Image classification data set "processed" (emilianoagostini14/TP-ClasificadordeComponentes on GitHub). Class labels (4): ceramic capacitor, electrolytic capacitor, LED, resistencia.

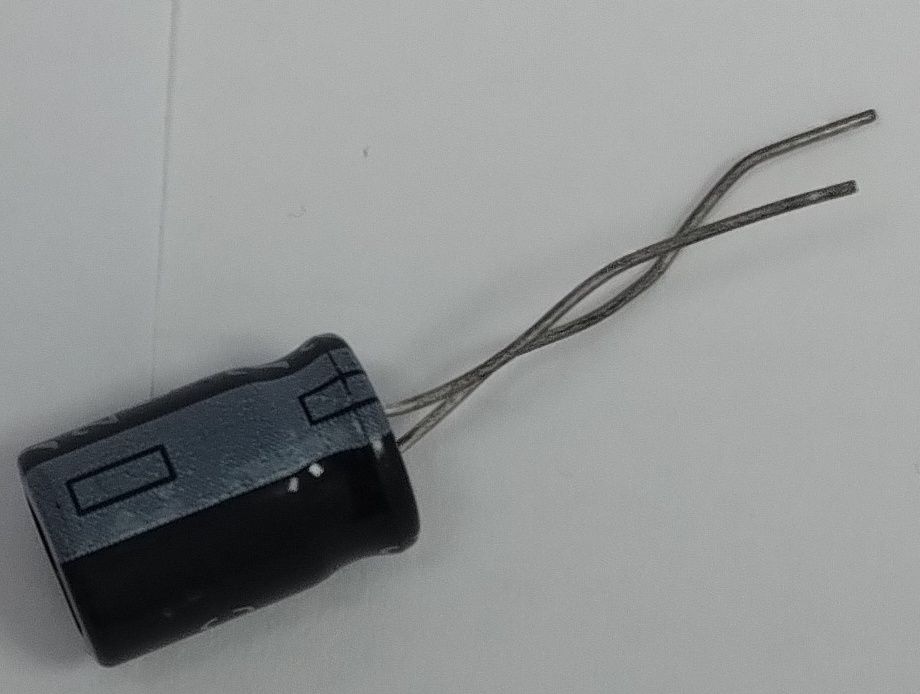
Label: electrolytic capacitor

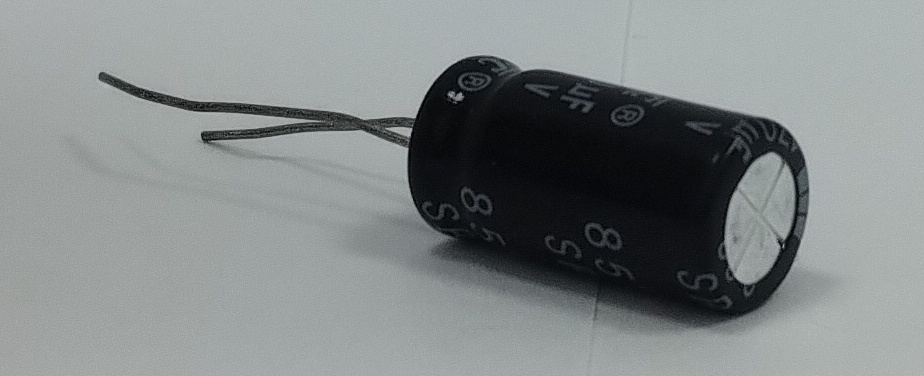
Label: electrolytic capacitor

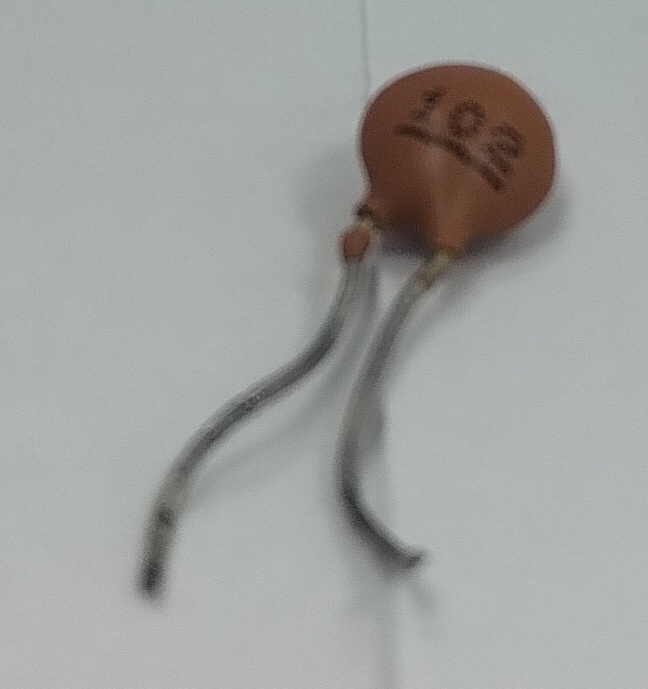
Label: ceramic capacitor

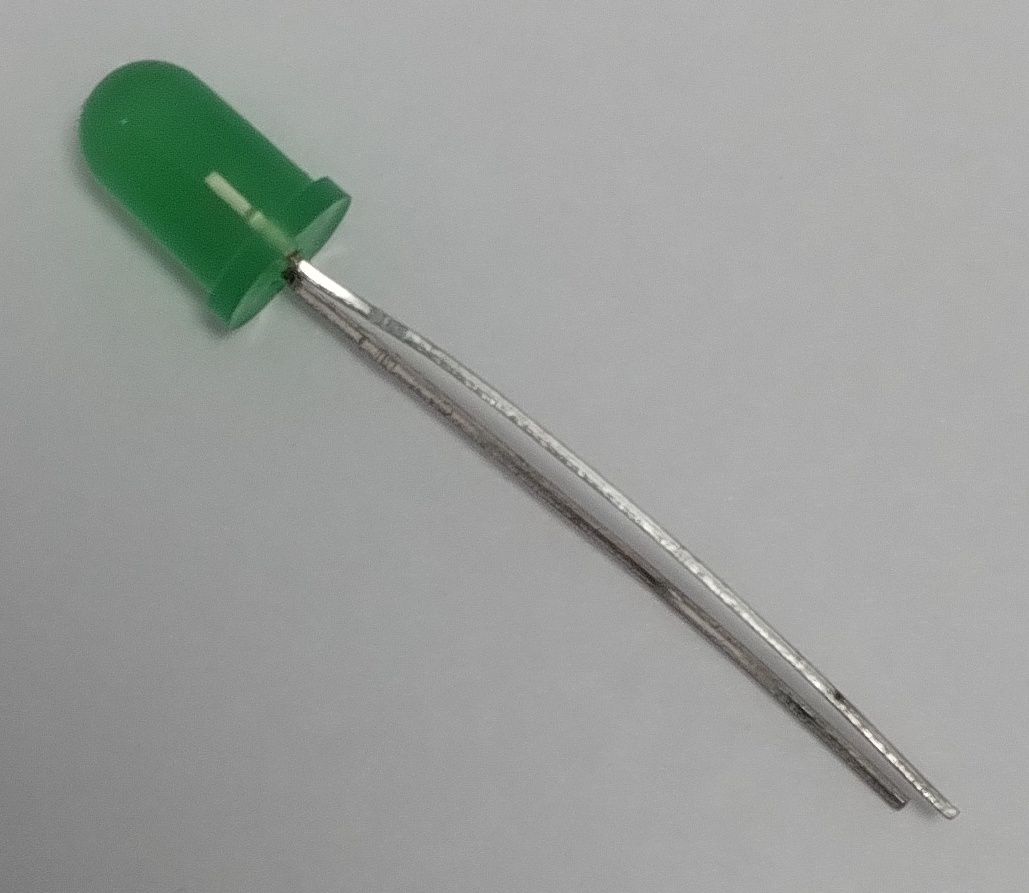
Label: LED

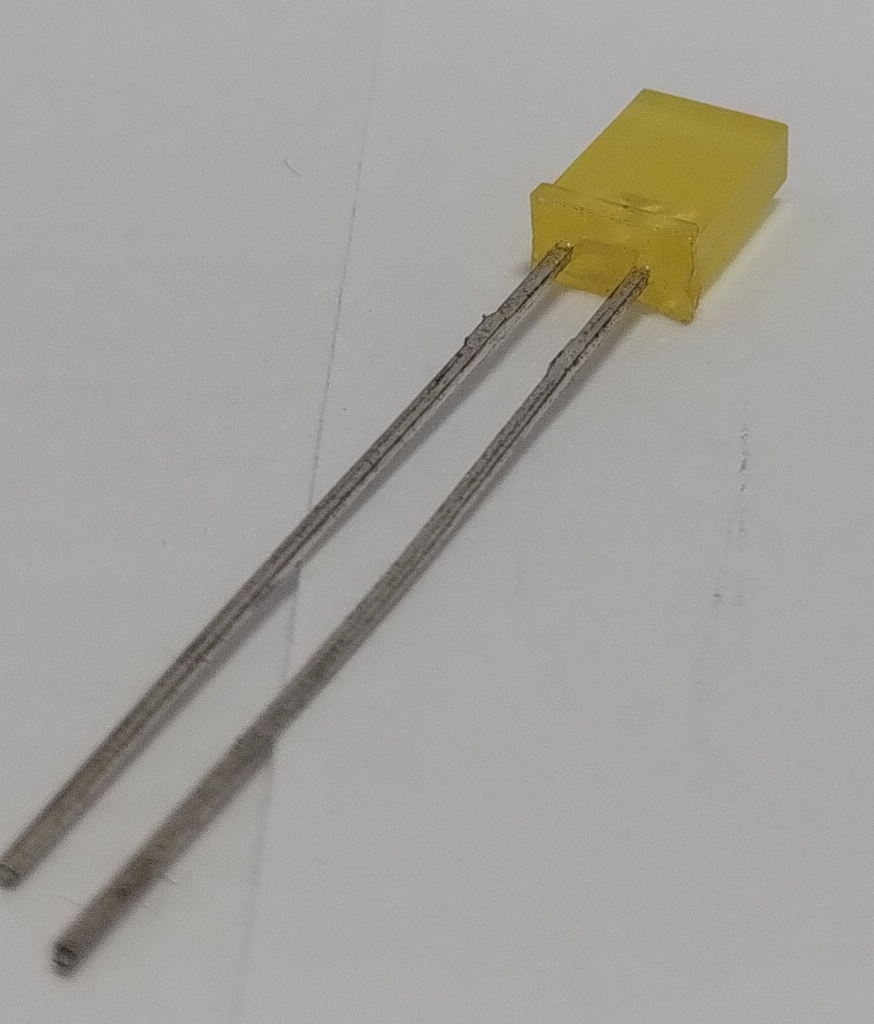
Label: LED

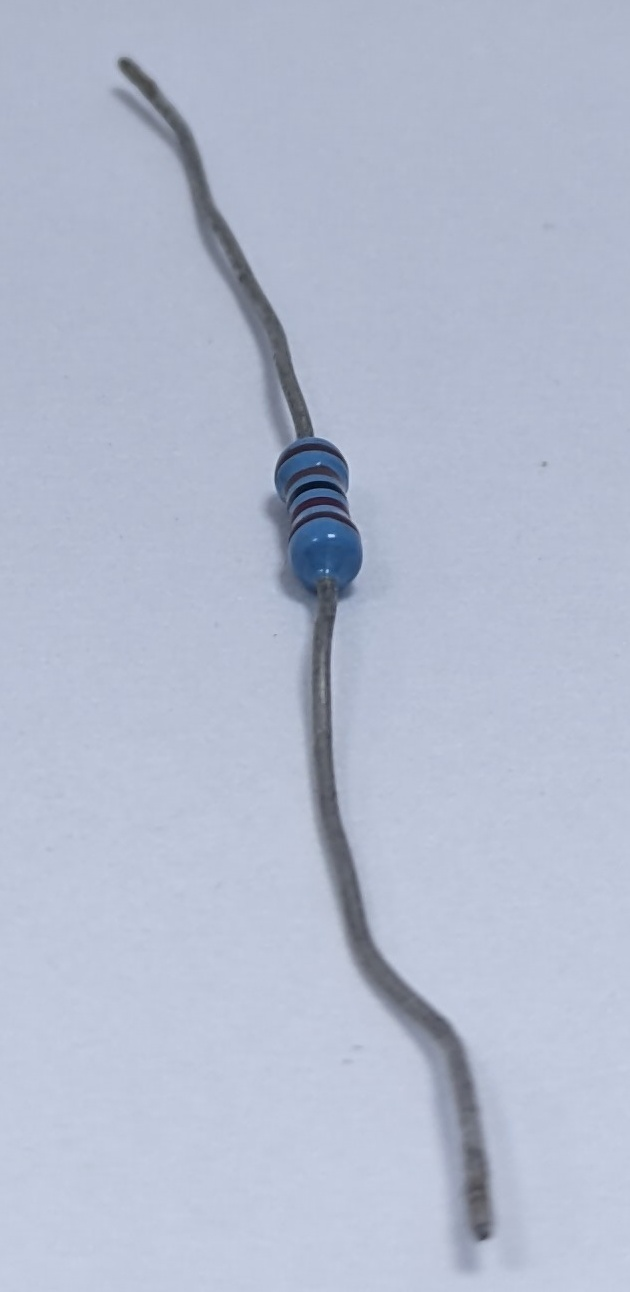
Label: resistencia
